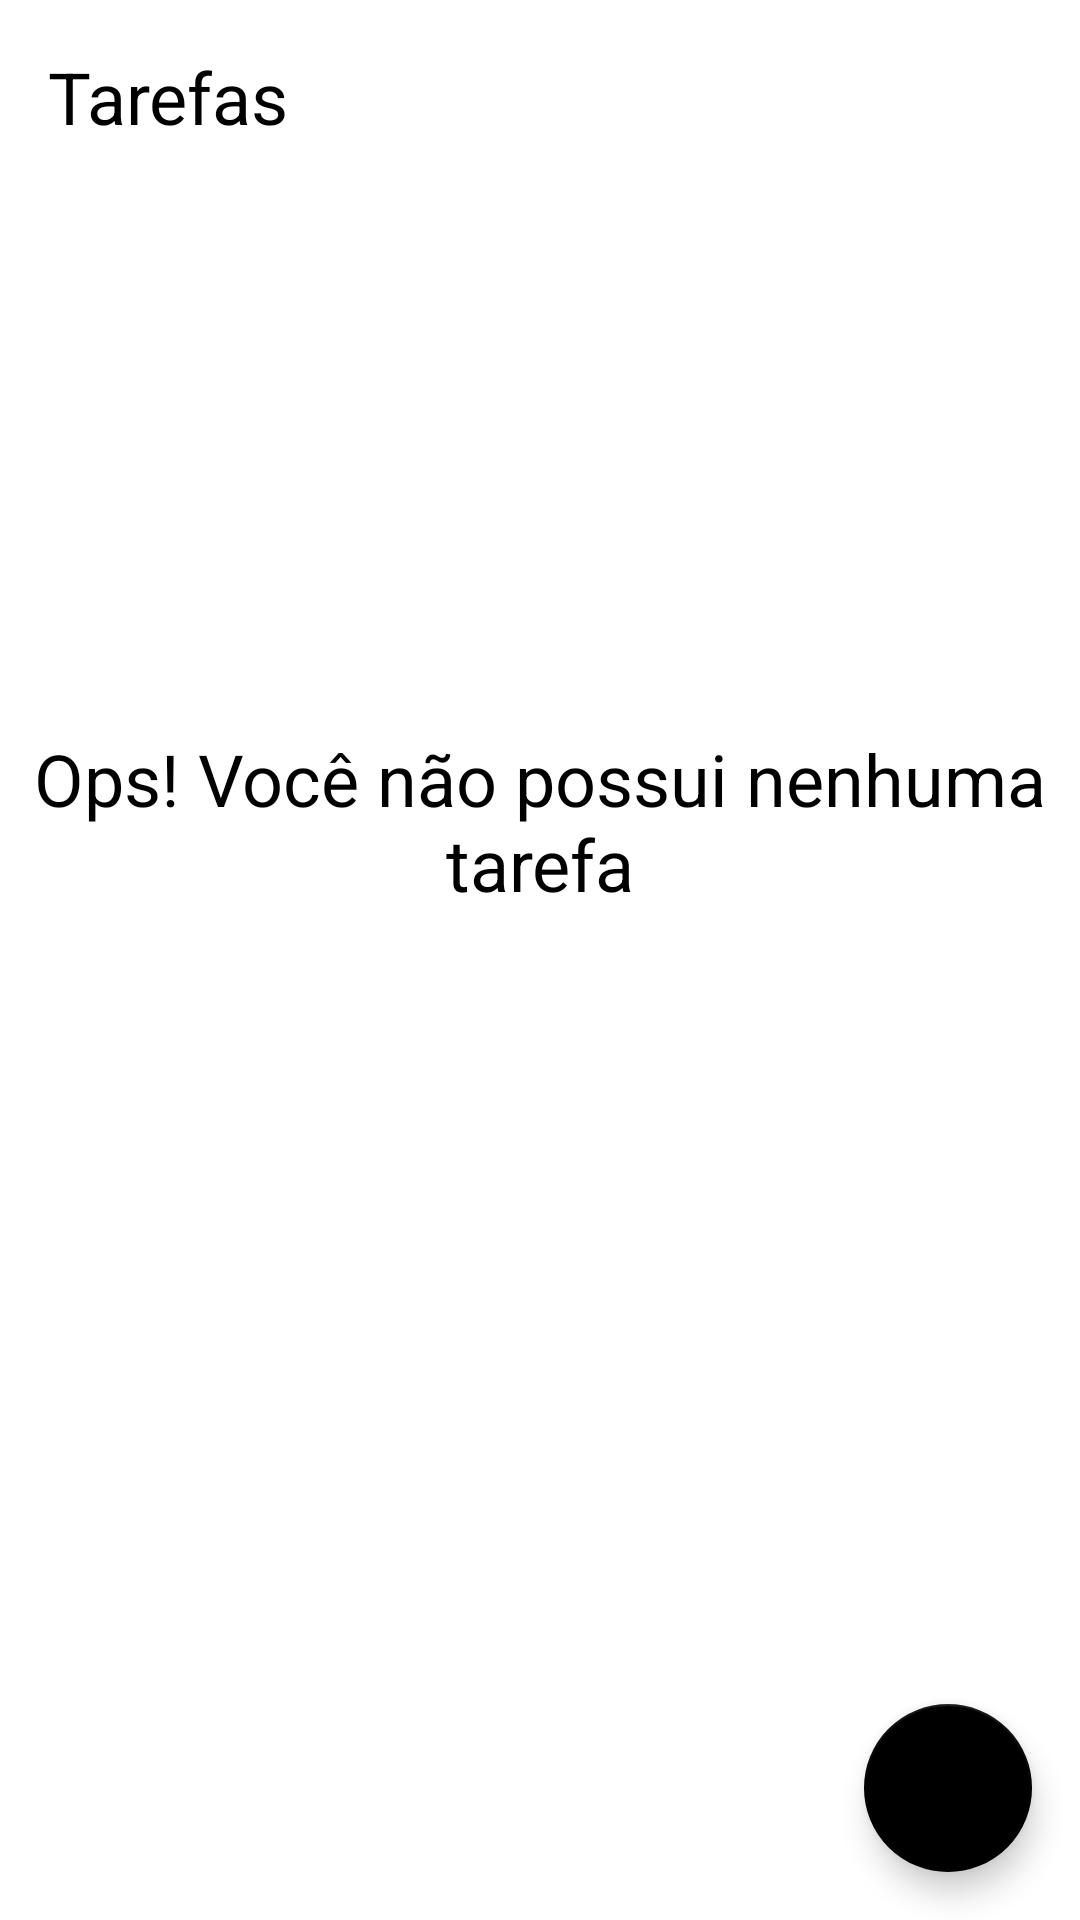

Write the Android layout XML for this screen, with the resource values it uses.
<!-- AndroidManifest.xml: application theme Theme.ListaDeTarefas -->
<!-- res/layout/activity_main.xml -->
<?xml version="1.0" encoding="utf-8"?>
<androidx.constraintlayout.widget.ConstraintLayout xmlns:android="http://schemas.android.com/apk/res/android"
    xmlns:app="http://schemas.android.com/apk/res-auto"
    xmlns:tools="http://schemas.android.com/tools"
    android:layout_width="match_parent"
    android:layout_height="match_parent"
    tools:context=".ui.MainActivity">

    <TextView
        android:id="@+id/tv_title"
        android:layout_width="wrap_content"
        android:layout_height="wrap_content"
        android:layout_margin="16dp"
        android:text="@string/tasks"
        android:textColor="@color/black"
        android:textSize="24sp"
        app:layout_constraintStart_toStartOf="parent"
        app:layout_constraintTop_toTopOf="parent" />

    <include
        android:id="@+id/include_empt"
        layout="@layout/empty_state" />

    <androidx.recyclerview.widget.RecyclerView
        android:id="@+id/rv_tasks"
        android:layout_width="match_parent"
        android:layout_height="0dp"
        android:layout_marginTop="16dp"
        app:layoutManager="androidx.recyclerview.widget.LinearLayoutManager"
        app:layout_constraintBottom_toTopOf="@id/fab_criar_tarefa"
        app:layout_constraintTop_toBottomOf="@id/tv_title"
        tools:itemCount="8"
        tools:listitem="@layout/item_task"
        tools:visibility="gone" />

    <com.google.android.material.floatingactionbutton.FloatingActionButton
        android:id="@+id/fab_criar_tarefa"
        android:layout_width="wrap_content"
        android:layout_height="wrap_content"
        android:layout_margin="16dp"
        android:contentDescription="@string/description_new_task"
        app:layout_constraintBottom_toBottomOf="parent"
        app:layout_constraintEnd_toEndOf="parent"
        app:srcCompat="@drawable/ic_add"
        tools:ignore="VectorDrawableCompat" />

</androidx.constraintlayout.widget.ConstraintLayout>
<!-- res/layout/empty_state.xml (included above) -->
<?xml version="1.0" encoding="utf-8"?>
<androidx.constraintlayout.widget.ConstraintLayout xmlns:android="http://schemas.android.com/apk/res/android"
    xmlns:app="http://schemas.android.com/apk/res-auto"
    android:id="@+id/empty_state"
    android:layout_width="match_parent"
    android:layout_height="match_parent">

    <TextView
        android:id="@+id/tv_message"
        android:layout_width="0dp"
        android:layout_height="wrap_content"
        android:layout_marginBottom="16dp"
        android:gravity="center"
        android:text="@string/label_you_dont_have_tasks"
        android:textColor="@color/black"
        android:textSize="24sp"
        app:layout_constraintBottom_toTopOf="@id/iv_image"
        app:layout_constraintEnd_toEndOf="parent"
        app:layout_constraintStart_toStartOf="parent" />

    <androidx.appcompat.widget.AppCompatImageView
        android:id="@+id/iv_image"
        android:layout_width="wrap_content"
        android:layout_height="wrap_content"
        app:layout_constraintBottom_toBottomOf="parent"
        app:layout_constraintEnd_toEndOf="parent"
        app:layout_constraintStart_toStartOf="parent"
        app:layout_constraintTop_toTopOf="parent"
        app:srcCompat="@drawable/ic_empty_state" />

</androidx.constraintlayout.widget.ConstraintLayout>
<!-- res/layout/item_task.xml (included above) -->
<?xml version="1.0" encoding="utf-8"?>
<androidx.constraintlayout.widget.ConstraintLayout xmlns:android="http://schemas.android.com/apk/res/android"
    xmlns:app="http://schemas.android.com/apk/res-auto"
    xmlns:tools="http://schemas.android.com/tools"
    android:layout_width="match_parent"
    android:layout_height="wrap_content"
    android:layout_margin="16dp">

    <TextView
        android:id="@+id/tv_title"
        android:layout_width="wrap_content"
        android:layout_height="wrap_content"
        android:textColor="@color/black"
        android:textSize="18sp"
        android:textStyle="bold"
        app:layout_constraintStart_toStartOf="parent"
        app:layout_constraintTop_toTopOf="parent"
        tools:text="Passear com o cachorro" />

    <TextView
        android:id="@+id/tv_date"
        android:layout_width="wrap_content"
        android:layout_height="wrap_content"
        android:textColor="@color/black"
        android:textSize="18sp"
        app:layout_constraintStart_toStartOf="@id/tv_title"
        app:layout_constraintTop_toBottomOf="@id/tv_title"
        tools:text="01/01/2021 18:00" />

    <androidx.appcompat.widget.AppCompatImageView
        android:id="@+id/iv_more"
        android:layout_width="36dp"
        android:layout_height="36dp"
        app:layout_constraintEnd_toEndOf="parent"
        app:layout_constraintTop_toTopOf="parent"
        app:srcCompat="@drawable/ic_more_vert" />

</androidx.constraintlayout.widget.ConstraintLayout>
<!-- resources referenced by this layout -->
<resources>
  <string name="description_new_task">Nova tarefa</string>
  <string name="label_you_dont_have_tasks">Ops! Você não possui nenhuma tarefa</string>
  <string name="tasks">Tarefas</string>
  <style name="Theme.ListaDeTarefas" parent="Theme.MaterialComponents.Light.NoActionBar">
          
          <item name="colorPrimary">@color/black</item>
          <item name="colorPrimaryDark">@color/black</item>
  
          
          <item name="colorSecondary">@color/black</item>
          <item name="colorOnSecondary">@color/white</item>
          
          <item name="android:statusBarColor" tools:targetApi="l">?attr/colorPrimaryDark</item>
          
          <item name="android:textColorPrimary">@color/black</item>
  
  
      </style>
  <!-- not gathered from this repository: default colours our renderer supplied (Android Studio template values) -->
  <color name="black">#FF000000</color>
  <color name="white">#FFFFFFFF</color>
</resources>
